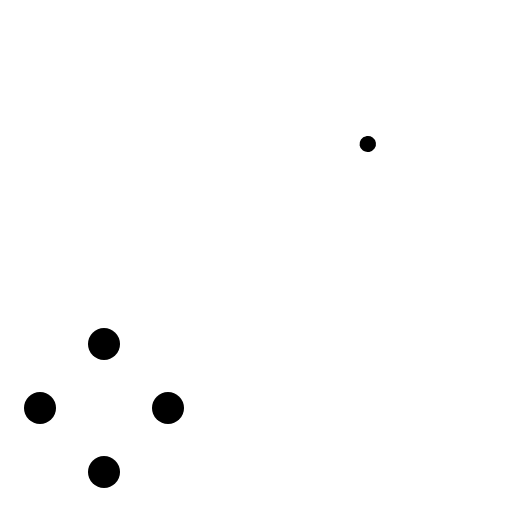
t = 0.00 s
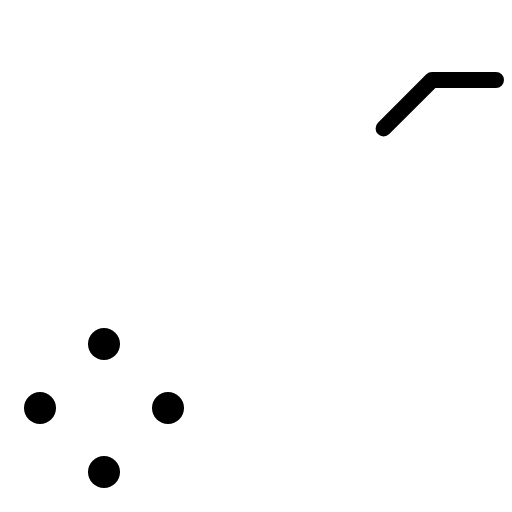
t = 0.38 s
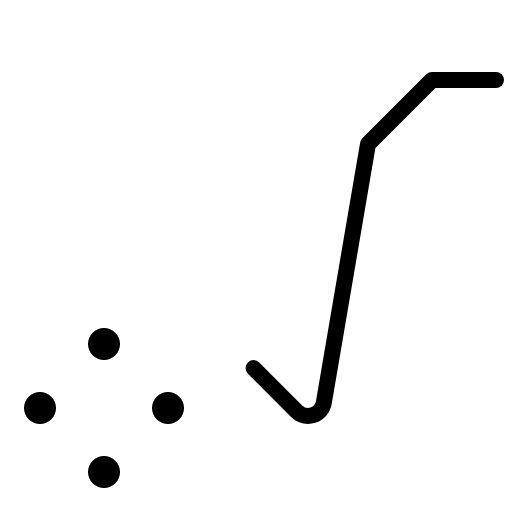
t = 0.75 s
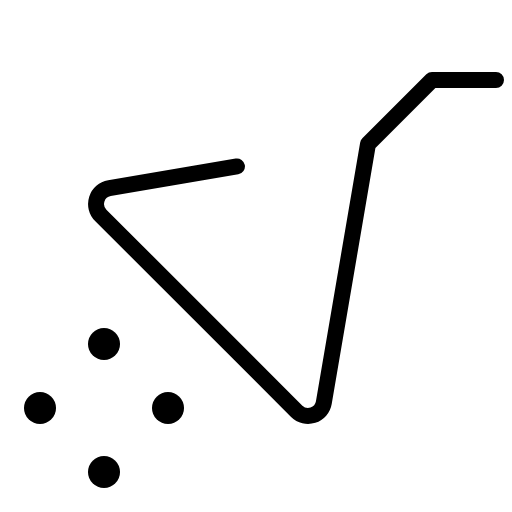
t = 1.13 s
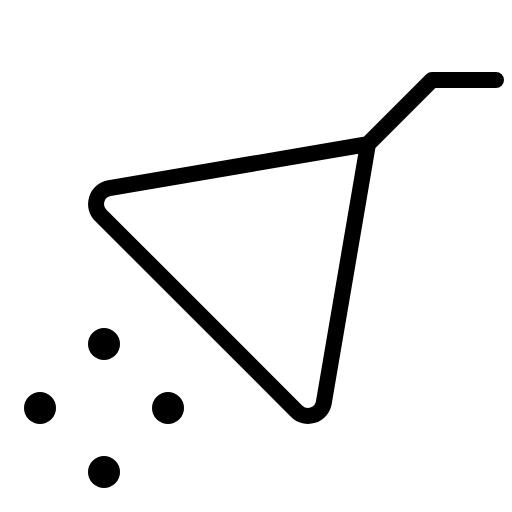
t = 1.50 s

The animated SVG that drew these frames (rendered in a browser with its animation timeline set to each time). Animation: 1 CSS @keyframes rule; one cycle of 1.50 s.

<svg xmlns="http://www.w3.org/2000/svg" viewBox="0 0 256 256">
  <style>
    .draw-line {
      stroke-dasharray: 1;
      stroke-dashoffset: 1;
      animation: phosphor-draw-in 1.5s ease-in-out forwards;
    }
    @keyframes phosphor-draw-in {
      to { stroke-dashoffset: 0; }
    }
  </style><rect width="256" height="256" fill="none"/><circle cx="52" cy="236" r="8"/><circle cx="84" cy="204" r="8"/><circle cx="20" cy="204" r="8"/><circle cx="52" cy="172" r="8"/><path d="M248,40H216L184,72,161.91,201.31a8,8,0,0,1-13.54,4.34l-98-98a8,8,0,0,1,4.34-13.54L184,72" fill="none" stroke="currentColor" stroke-linecap="round" stroke-linejoin="round" stroke-width="8" class="draw-line" pathLength="1" style="animation-delay: 0s"/></svg>
